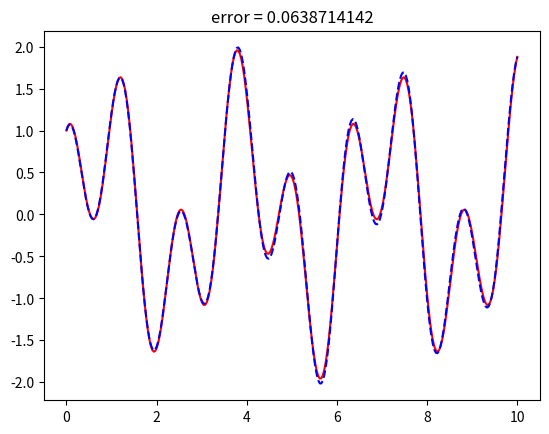

Here is the Python script that generated this plot:
import numpy as np
import matplotlib.pyplot as plt

domain = [0,10]

lam = 30

def u_exact(x):
    return np.sin(2*x) + np.cos(5*x)

def f(x):
    return 26*np.sin(2*x) + 5*np.cos(5*x)

def centers_radii(M):
    return [0,10], 5

def normalize_coordinate(x,xn,r_n):
    return (x-xn)/r_n

#Returns POU value of x in center xn

#Returns POU value of x in center xn
def psi(x, xn, radii):
    x_norm = normalize_coordinate(x, xn, radii)

    if -5/4 <= x_norm < -3/4:
        return (1 + np.sin(2 * np.pi * x_norm)) / 2
    elif -3/4 <= x_norm < 3/4:
        return 1
    elif 3/4 <= x_norm < 5/4:
        return (1 - np.sin(2 * np.pi * x_norm)) / 2
    else:
        return 0

#Returns value of the first derivative of the POU in x
def first_derivative_psi(x, xn, radii):
    x_norm = normalize_coordinate(x, xn, radii)

    if -5 / 4 <= x_norm < -3 / 4:
        return (np.pi * np.cos(2 * np.pi * x_norm)) * (1 / radii)
    elif -3 / 4 <= x_norm < 3 / 4:
        return 0
    elif 3 / 4 <= x_norm < 5 / 4:
        return (-np.pi * np.cos(2 * np.pi * x_norm)) * (1 / radii)
    else:
        return 0


#Returns value of the second derivative of the POU in x
def second_derivative_psi(x, xn, r_n):
    x_norm = normalize_coordinate(x, xn, r_n)
    if -5 / 4 <= x_norm < -3 / 4:
        return (-2 * np.pi ** 2 * np.sin(2 * np.pi * x_norm)) * ((1 / r_n) ** 2)
    elif -3 / 4 <= x_norm < 3 / 4:
        return 0
    elif 3 / 4 <= x_norm < 5 / 4:
        return (2 * np.pi ** 2 * np.sin(2 * np.pi * x_norm)) * ((1 / r_n) ** 2)
    else:
        return 0


#Returns a list of random vector '(weight, bias)' for each random feature function
#weight: Jn weights in [-R, R]^d
#bias: Jn biases in [-R, R]
def generate_feature_vectors(Jn, R):
    weights = np.random.uniform(-8, 8, size=Jn)
    biases = np.random.uniform(-np.pi, np.pi, size=Jn)
    return [[weights[i], biases[i]] for i in range(Jn)]

#Returns value of the feature_function using feature_vector (weight,bias) in center xn
def feature_function(x, feature_vector):
    return np.cos(x * feature_vector[0] + feature_vector[1])

#Returns the value of the first derivative of the feature_function for a point x in xn
def first_derivative_feature(x, feature_vector):
    return feature_vector[0]*(-np.sin(x * feature_vector[0] + feature_vector[1]))

#Returns the value of the second derivative of the feature_function for a point x in xn
def second_derivative_feature(x, feature_vector):
    return feature_vector[0]**2*(-np.cos(x * feature_vector[0] + feature_vector[1]))

#sample points randomly in the domain
def collocation_points_interior(I):
    return np.random.uniform(domain[0], domain[1], I)

#not being used currently
def collocation_points_boundary():
    return [domain[0], domain[1]]

Q = 50
M = 30

#calculate values
centers, radii = centers_radii(Q)

#For each center, we generate a list of Jn random features vectors (weight,bias)
feature_vectors_list = [generate_feature_vectors(M, radii) for i in centers]

#To compute the matrices
def P(x, xn, feature_vector, r):
    return (psi(x, xn, r) * second_derivative_feature(x, feature_vector)
            + 2 * first_derivative_psi(x, xn, r) * first_derivative_feature(x, feature_vector)
            + second_derivative_psi(x, xn, r) * feature_function(x, feature_vector)
            + lam * psi(x,xn,r) * feature_function(x,feature_vector))

#Initialize matrices to zero
A = np.zeros((len(centers) * M, len(centers) * M))
B = np.zeros(len(centers) * M)

#Choose collocation points
collocation_points = collocation_points_interior(Q)

#Compute matrice entries
for N in range(len(centers)):
    for J in range(0, M):
        for n in range(len(centers)):
            for j in range(0, M):
                total = 0
                for x in collocation_points:
                    P_nj = P(x, centers[n], feature_vectors_list[n][j], radii)
                    P_NJ = P(x, centers[N], feature_vectors_list[N][J], radii)
                    total += 2 * P_nj * P_NJ
                A[N * M + J, n * M + j] += total
                total = 0
                for x in domain:
                    total += 2* psi(x,centers[n], radii) * feature_function(x,feature_vectors_list[n][j]) * psi(x,centers[N], radii) * feature_function(x,feature_vectors_list[N][J])
                A[N * M + J, n * M + j] += total
        total = 0
        for xi in collocation_points:
            P_NJ = P(xi, centers[N], feature_vectors_list[N][J], radii)
            total += 2 * f(xi) * P_NJ
        for xb in domain:
            total += 2 * u_exact(xb) * psi(xb, centers[N], radii) * feature_function(xb, feature_vectors_list[N][J])
        B[N * M + J] = total

#Solve to find optimal u_values
U = np.linalg.solve(A, B)

#Calculate approximate solution using u_values
def approximate_solution(x):
    total= 0
    for n in range(len(centers)):
        pou = psi(x, centers[n], radii)
        for j in range(0, M):
            unj = U[n * M + j]
            feature_value = feature_function(x, feature_vectors_list[n][j])
            total += unj* feature_value * pou
    return total

points = np.linspace(domain[0], domain[1], 300)
approximation = [approximate_solution(x) for x in points]
exact = [u_exact(x) for x in points]

errors = np.abs(np.array(exact) - np.array(approximation))

plt.title("error = {:.10f}".format(np.max(errors)))
plt.plot(points, exact, color="red")
plt.plot(points, approximation, '--', color="blue")
plt.show()
